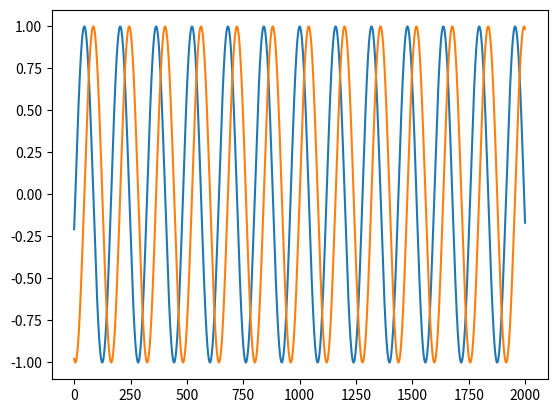

Write Python code to recreate this figure.
import numpy as np
import matplotlib.pyplot as plt

pi = np.pi

sample_rate = 1000
t = np.arange(-1, 1, (1 / sample_rate))
freq = 2*pi # This is a dumb frequency to show case

sine_w = np.exp(1j*2*pi*freq*t)

plt.plot(sine_w.real)
plt.plot(sine_w.imag)
plt.show()

fwhm = 0.5
gaus_window = np.exp(-4)